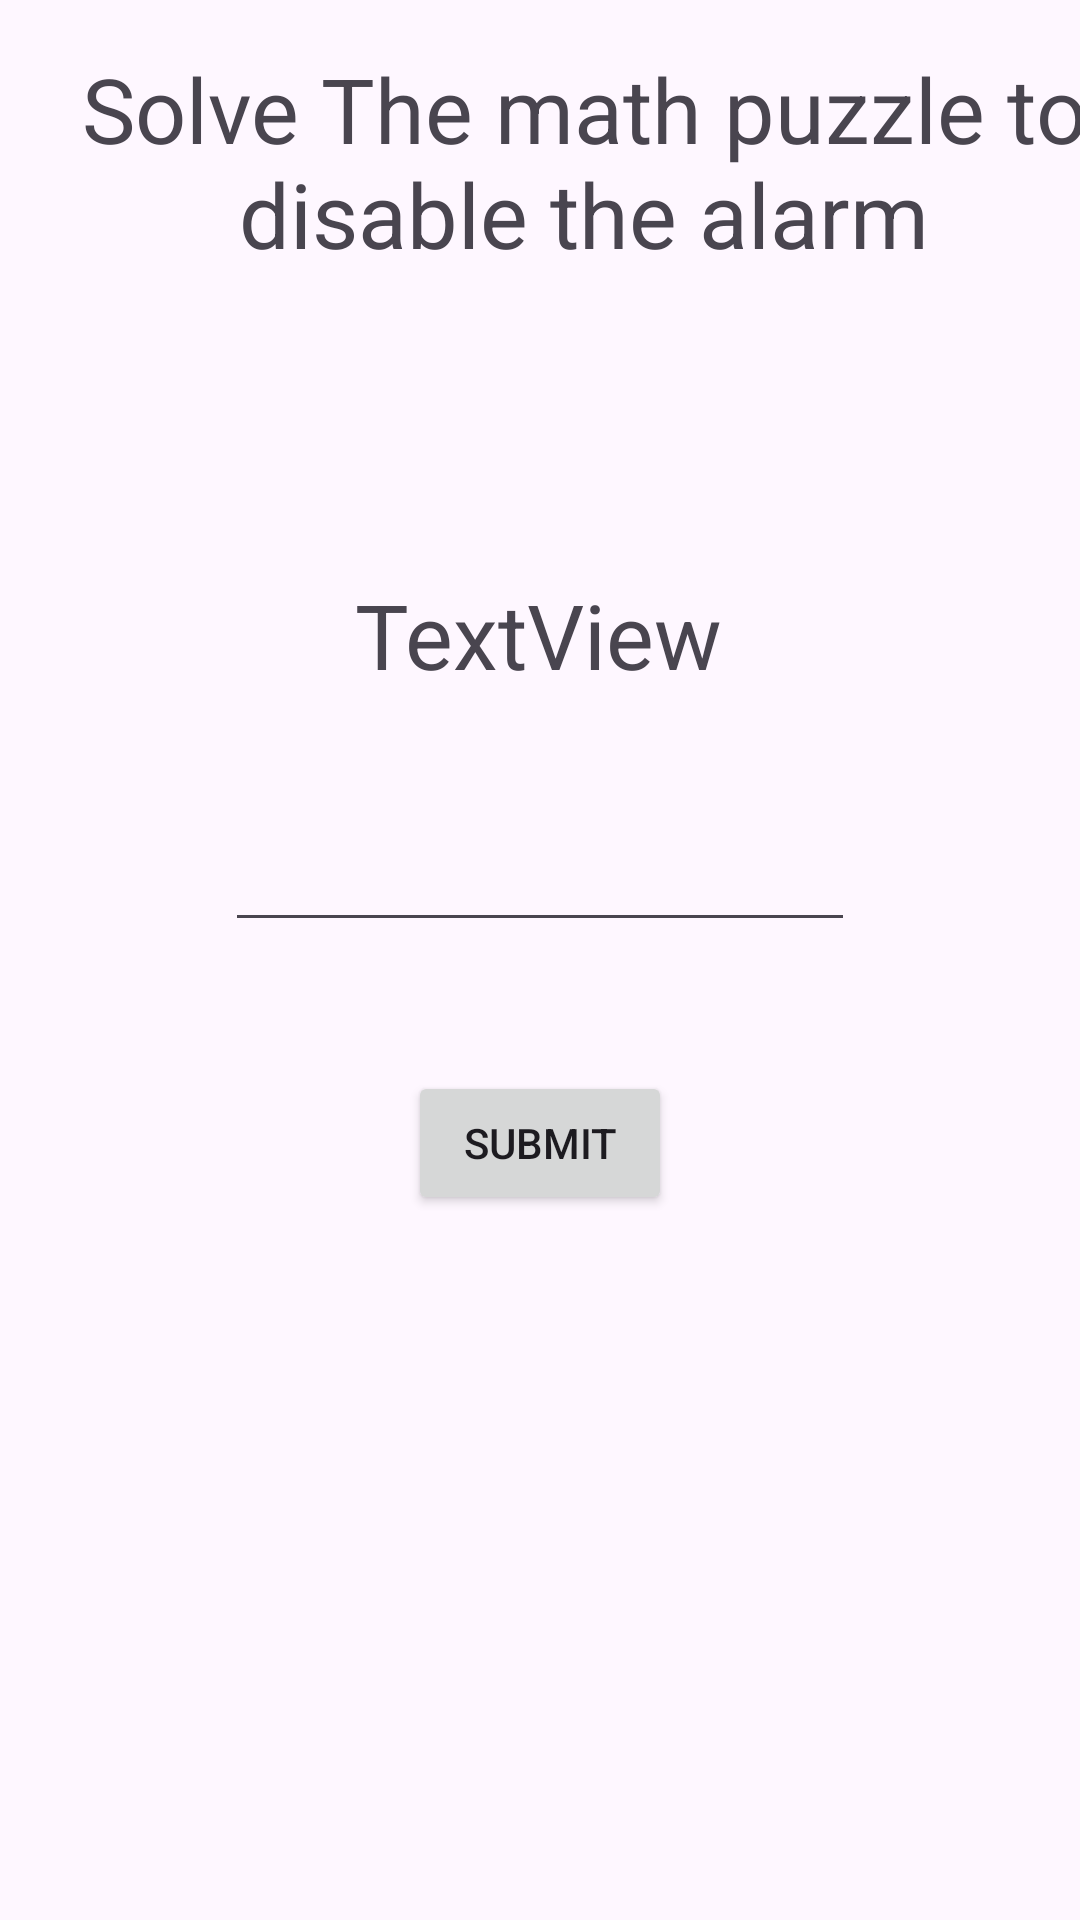

Android layout source for this screen:
<!-- AndroidManifest.xml: application theme Theme.AlarmPuzzler -->
<!-- res/layout/math_puzzle.xml -->
<?xml version="1.0" encoding="utf-8"?>
<androidx.constraintlayout.widget.ConstraintLayout xmlns:android="http://schemas.android.com/apk/res/android"
    xmlns:app="http://schemas.android.com/apk/res-auto"
    xmlns:tools="http://schemas.android.com/tools"
    android:layout_width="match_parent"
    android:layout_height="match_parent">

    <TextView
        android:id="@+id/textView_mathPuzzle"
        android:layout_width="wrap_content"
        android:layout_height="wrap_content"
        android:layout_marginStart="157dp"
        android:layout_marginTop="16dp"
        android:layout_marginEnd="196dp"
        android:textSize="30sp"
        android:textAlignment="center"
        android:text="@string/math_puzzle"
        app:layout_constraintEnd_toEndOf="parent"
        app:layout_constraintHorizontal_bias="0.404"
        app:layout_constraintStart_toStartOf="parent"
        app:layout_constraintTop_toTopOf="parent" />

    <TextView
        android:id="@+id/textView_mathequation"
        android:layout_width="wrap_content"
        android:layout_height="wrap_content"
        android:layout_marginStart="144dp"
        android:layout_marginTop="100dp"
        android:layout_marginEnd="145dp"
        android:text="TextView"
        android:textAlignment="center"
        android:textSize="30sp"
        app:layout_constraintEnd_toEndOf="parent"
        app:layout_constraintStart_toStartOf="parent"
        app:layout_constraintTop_toBottomOf="@+id/textView_mathPuzzle" />

    <EditText
        android:id="@+id/editTextNumber"
        android:layout_width="wrap_content"
        android:layout_height="wrap_content"
        android:layout_marginStart="101dp"
        android:layout_marginTop="41dp"
        android:layout_marginEnd="101dp"
        android:layout_marginBottom="43dp"
        android:ems="10"
        android:inputType="number"
        app:layout_constraintBottom_toTopOf="@+id/button_submitmath"
        app:layout_constraintEnd_toEndOf="parent"
        app:layout_constraintStart_toStartOf="parent"
        app:layout_constraintTop_toBottomOf="@+id/textView_mathequation" />

    <Button
        android:id="@+id/button_submitmath"
        android:layout_width="wrap_content"
        android:layout_height="wrap_content"
        android:layout_marginStart="160dp"
        android:layout_marginTop="43dp"
        android:layout_marginEnd="160dp"
        android:text="@string/submitmath"
        app:layout_constraintEnd_toEndOf="parent"
        app:layout_constraintStart_toStartOf="parent"
        app:layout_constraintTop_toBottomOf="@+id/editTextNumber" />
</androidx.constraintlayout.widget.ConstraintLayout>
<!-- resources referenced by this layout -->
<resources>
  <string name="math_puzzle">Solve The math puzzle to disable the alarm</string>
  <string name="submitmath">Submit</string>
  <style name="Theme.AlarmPuzzler" parent="Base.Theme.AlarmPuzzler" />
  <style name="Base.Theme.AlarmPuzzler" parent="Theme.Material3.DayNight.NoActionBar">
          
          
      </style>
</resources>
